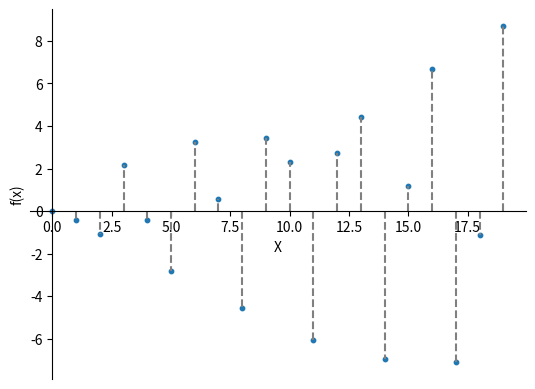

Reproduce this figure in Python.
import math
import matplotlib.pyplot as plt
import numpy as np
import pandas as pd

np.set_printoptions(precision=15, floatmode='maxprec')
  

def preliminar():
    x = np.arange(0, 20, 1) 
    resultados = [funcao(i) for i in x]
    return (x, resultados)
  
def funcao(x):
    return x**(3/4) * math.cos(x * 2)
  

variavel = preliminar()
tabela = pd.DataFrame({'X': variavel[0], 'f(X)': np.array(variavel[1], dtype=np.float64)})
pd.set_option('display.float_format', lambda x: f'{x:.15g}')
print(tabela)
  

fig, ax = plt.subplots()
ax.scatter(variavel[0], variavel[1], s=10)
ax.vlines(variavel[0], 0, variavel[1], colors='gray', linestyles='dashed')
ax.spines['left'].set_position('zero')
ax.spines['right'].set_color('none')
ax.spines['bottom'].set_position('zero')
ax.spines['top'].set_color('none')
ax.xaxis.set_ticks_position('bottom')
ax.yaxis.set_ticks_position('left')
ax.set_xlabel('X')
ax.set_ylabel('f(x)')
plt.show()
